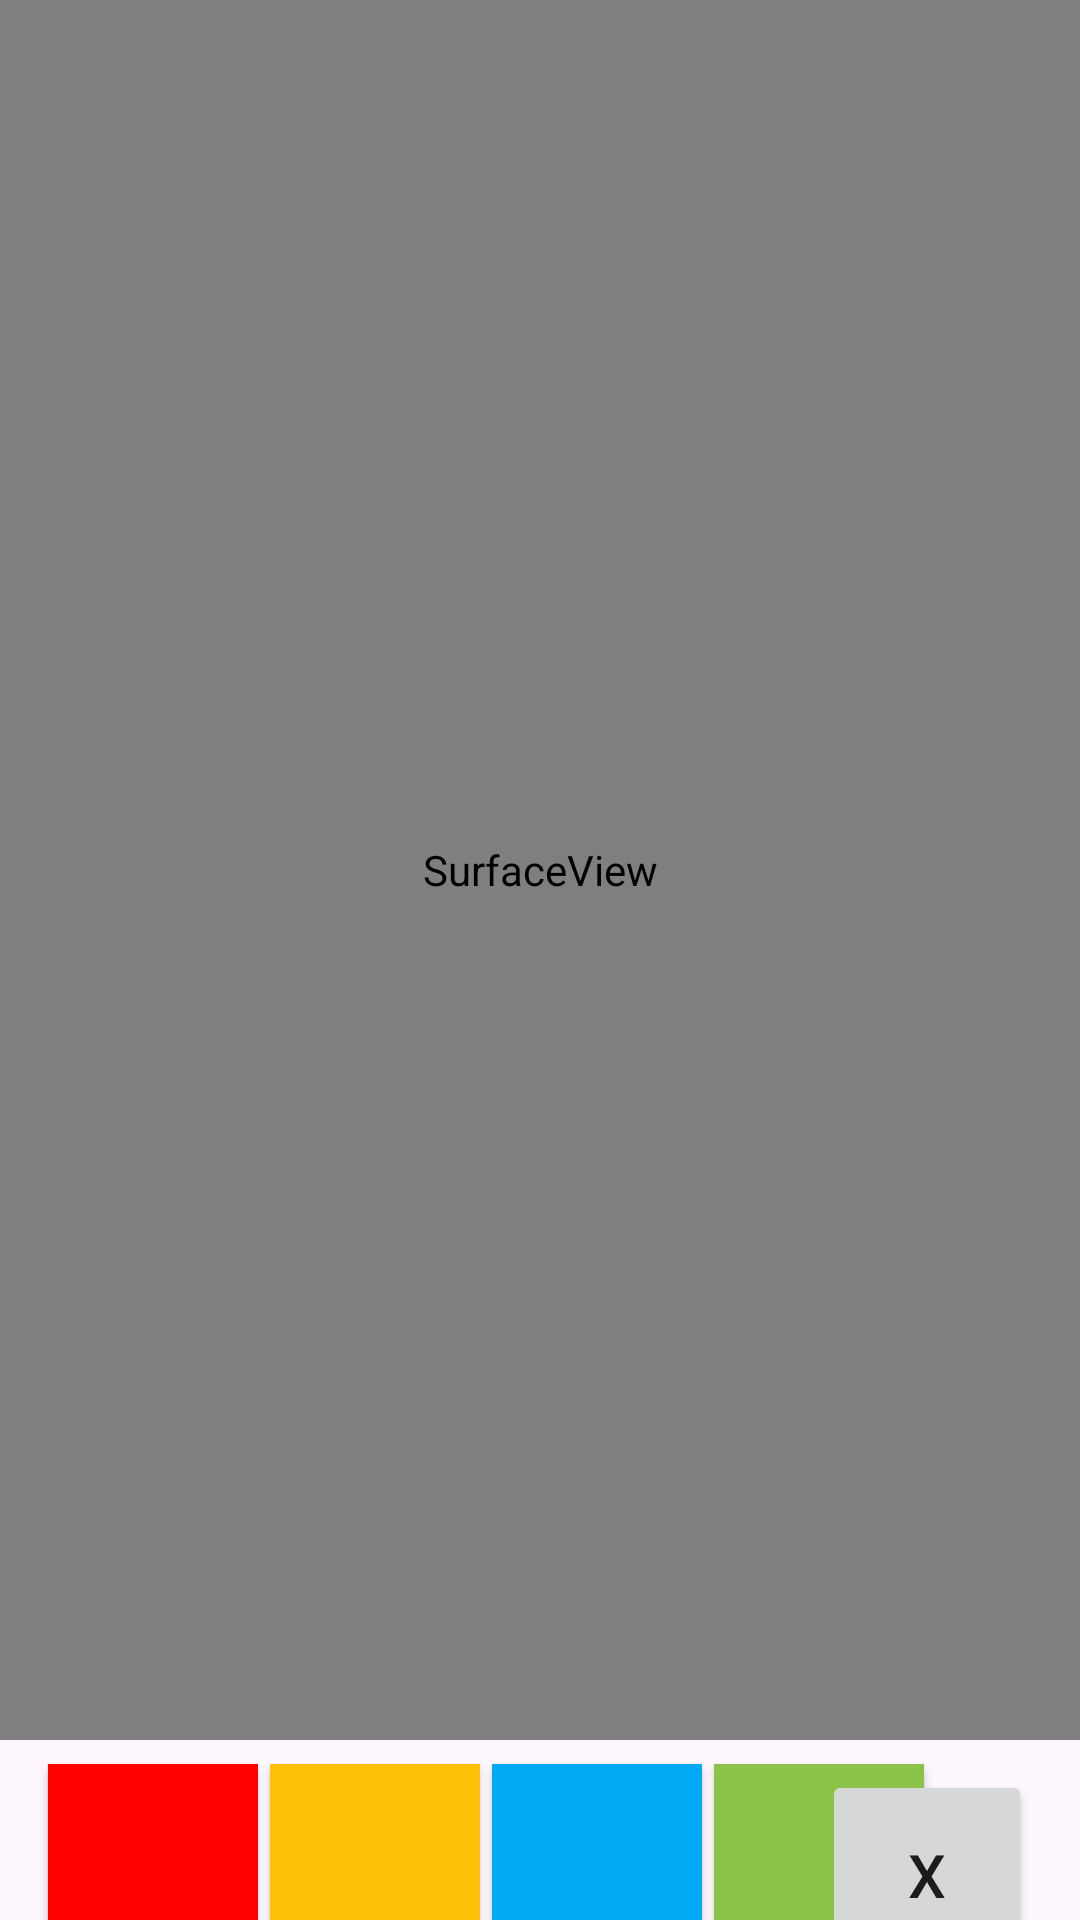

Reconstruct the res/layout file that produces this screen, plus the resources it refers to.
<!-- AndroidManifest.xml: application theme Theme.Lab -->
<!-- res/layout/fragment_paint_surface.xml -->
<?xml version="1.0" encoding="utf-8"?>
<androidx.constraintlayout.widget.ConstraintLayout xmlns:android="http://schemas.android.com/apk/res/android"
    xmlns:app="http://schemas.android.com/apk/res-auto"
    xmlns:tools="http://schemas.android.com/tools"
    android:layout_width="match_parent"
    android:layout_height="match_parent"
    tools:context=".lab5.Lab5Activity">

    <SurfaceView
        android:id="@+id/lab5SurfaceView"
        android:layout_width="fill_parent"
        android:layout_height="580dp"
        app:layout_constraintStart_toStartOf="parent"
        tools:layout_editor_absoluteY="64dp" />

    <androidx.appcompat.widget.AppCompatButton
        android:id="@+id/redButton"
        android:layout_width="70dp"
        android:layout_height="70dp"
        android:layout_marginStart="16dp"
        android:layout_marginTop="8dp"
        android:background="@color/red"
        android:tag="red"
        app:layout_constraintStart_toStartOf="parent"
        app:layout_constraintTop_toBottomOf="@+id/lab5SurfaceView"
        tools:backgroundTint="@null" />

    <androidx.appcompat.widget.AppCompatButton
        android:id="@+id/yellowButton"
        android:layout_width="70dp"
        android:layout_height="70dp"
        android:layout_marginStart="4dp"
        android:layout_marginTop="8dp"
        android:background="@color/yellow"
        android:tag="yellow"
        app:layout_constraintStart_toEndOf="@+id/redButton"
        app:layout_constraintTop_toBottomOf="@+id/lab5SurfaceView" />

    <androidx.appcompat.widget.AppCompatButton
        android:id="@+id/blueButton"
        android:layout_width="70dp"
        android:layout_height="70dp"
        android:layout_marginStart="4dp"
        android:layout_marginTop="8dp"
        android:background="@color/blue"
        android:tag="blue"
        app:layout_constraintStart_toEndOf="@+id/yellowButton"
        app:layout_constraintTop_toBottomOf="@+id/lab5SurfaceView" />

    <androidx.appcompat.widget.AppCompatButton
        android:id="@+id/greenButton"
        android:layout_width="70dp"
        android:layout_height="70dp"
        android:layout_marginStart="4dp"
        android:layout_marginTop="8dp"
        android:background="@color/green"
        android:tag="green"
        app:layout_constraintStart_toEndOf="@+id/blueButton"
        app:layout_constraintTop_toBottomOf="@+id/lab5SurfaceView" />

    <Button
        android:id="@+id/clearSurfaceButton"
        android:layout_width="70dp"
        android:layout_height="70dp"
        android:layout_marginTop="10dp"
        android:layout_marginEnd="16dp"
        android:text="X"
        android:textSize="20sp"
        app:layout_constraintEnd_toEndOf="parent"
        app:layout_constraintTop_toBottomOf="@+id/lab5SurfaceView" />

</androidx.constraintlayout.widget.ConstraintLayout>
<!-- resources referenced by this layout -->
<resources>
  <color name="blue">#03A9F4</color>
  <color name="green">#8BC34A</color>
  <color name="red">#FF0000</color>
  <color name="yellow">#FFC107</color>
  <style name="Theme.Lab" parent="Base.Theme.Lab" />
  <style name="Base.Theme.Lab" parent="Theme.Material3.DayNight.NoActionBar">
          
          
      </style>
</resources>
